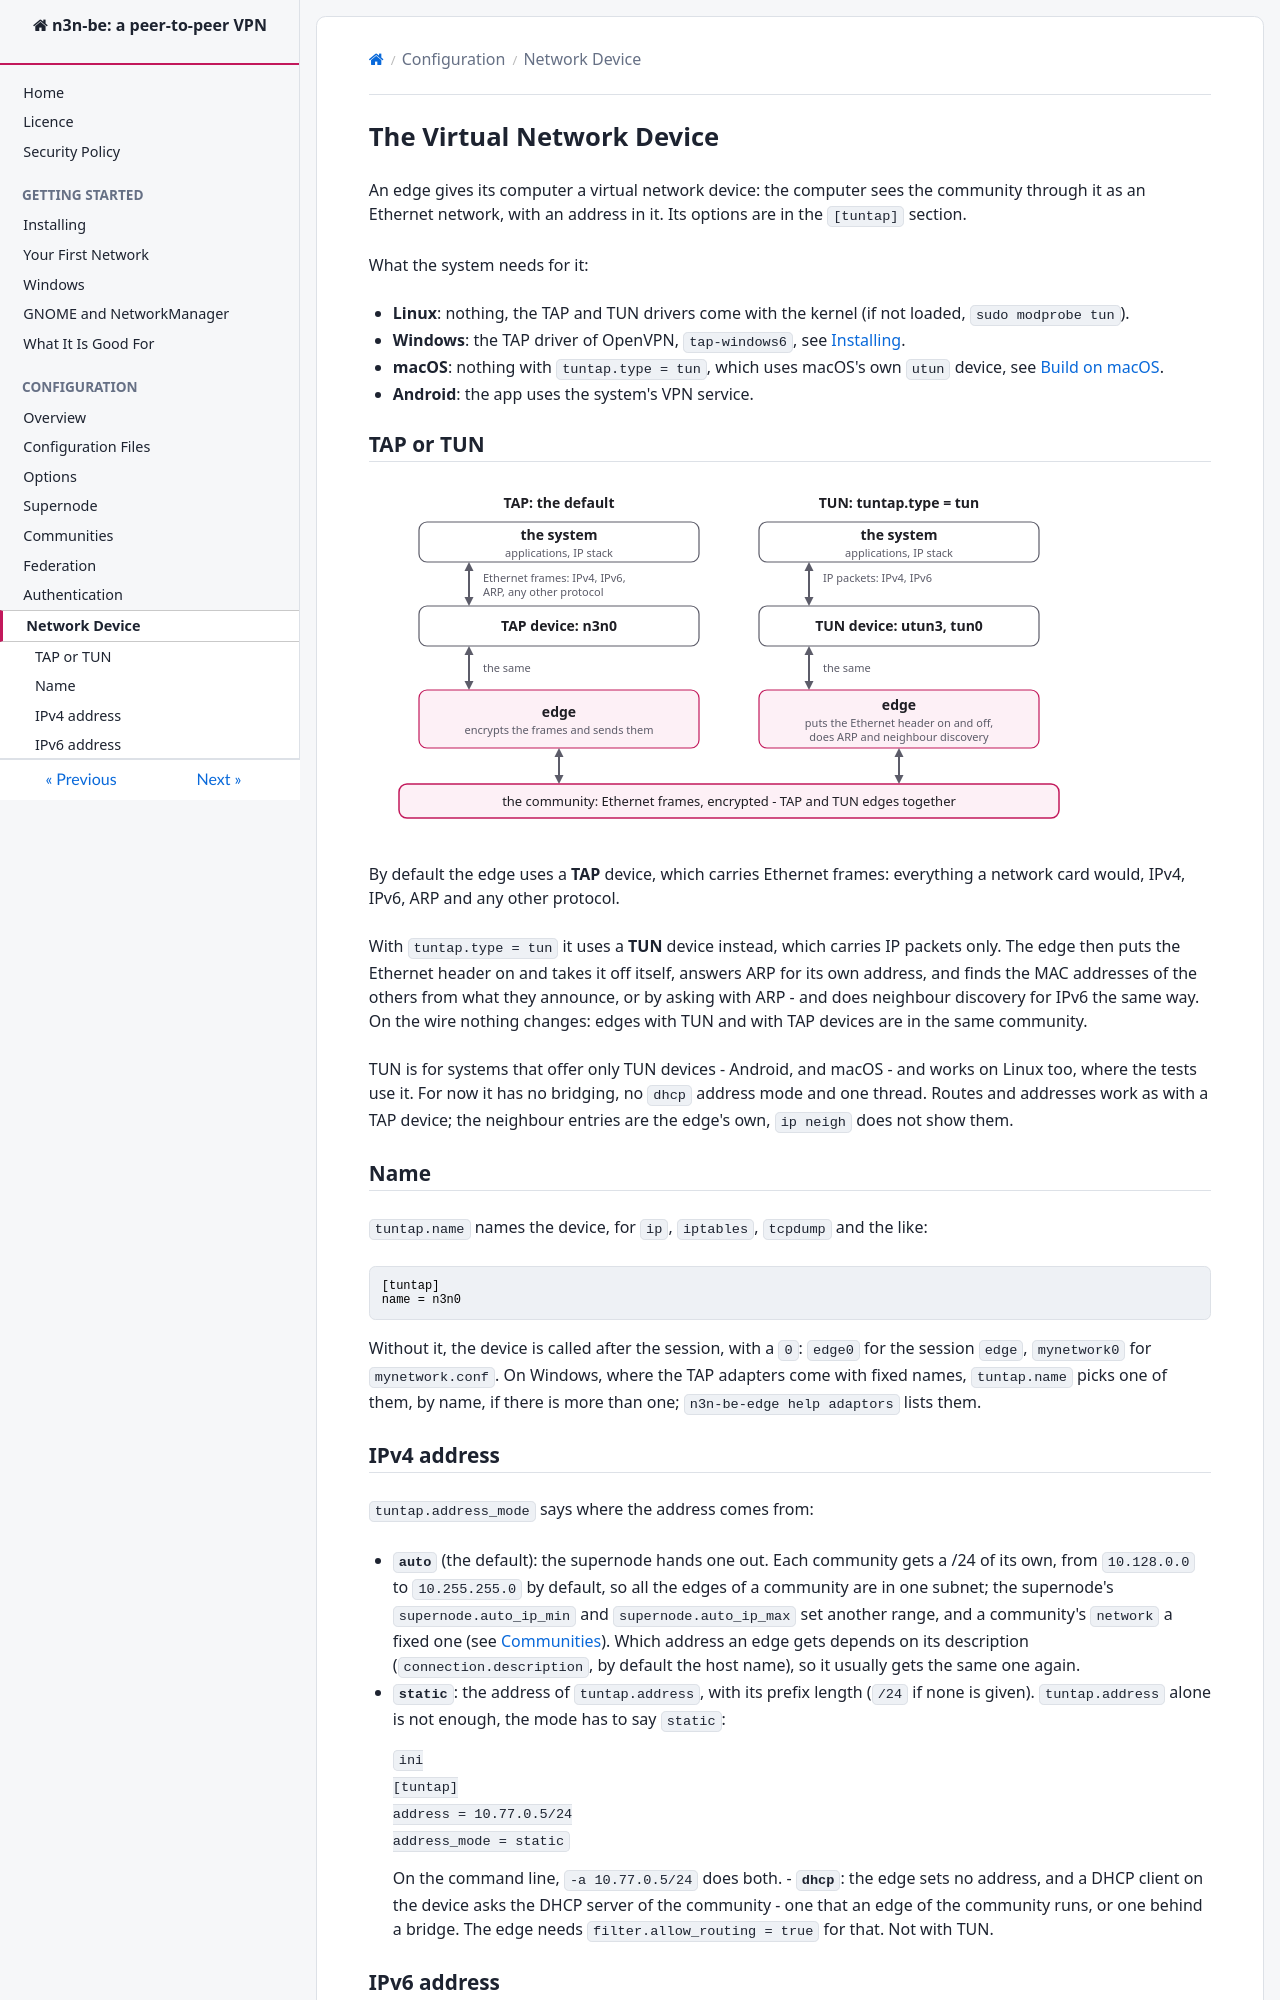

repository: HoneyBunnyQT/n3n-be · page: configure/TapConfiguration.html · generator: mkdocs

<!--
SPDX-License-Identifier: GPL-3.0-only
SPDX-FileCopyrightText: Copyright 2022 n2n contributors
SPDX-FileCopyrightText: Copyright Logan oos Even
SPDX-FileCopyrightText: Copyright Hamish Coleman
SPDX-FileCopyrightText: Copyright Honey Bunny QT
-->

# The Virtual Network Device

An edge gives its computer a virtual network device: the computer sees
the community through it as an Ethernet network, with an address in it.
Its options are in the `[tuntap]` section.

What the system needs for it:

- **Linux**: nothing, the TAP and TUN drivers come with the kernel (if
  not loaded, `sudo modprobe tun`).
- **Windows**: the TAP driver of OpenVPN, `tap-windows6`, see
  [Installing](../quick_start/Install.md#windows).
- **macOS**: nothing with `tuntap.type = tun`, which uses macOS's own
  `utun` device, see [Build on macOS](../build/macos.md#run-on-macos).
- **Android**: the app uses the system's VPN service.

## TAP or TUN

![A TAP device carries Ethernet frames, a TUN device IP packets; the edge adds the Ethernet header and does ARP itself](../images/tun-tap.svg)

By default the edge uses a **TAP** device, which carries Ethernet frames:
everything a network card would, IPv4, IPv6, ARP and any other protocol.

With `tuntap.type = tun` it uses a **TUN** device instead, which carries
IP packets only.  The edge then puts the Ethernet header on and takes it
off itself, answers ARP for its own address, and finds the MAC addresses
of the others from what they announce, or by asking with ARP - and does
neighbour discovery for IPv6 the same way.  On the wire nothing changes:
edges with TUN and with TAP devices are in the same community.

TUN is for systems that offer only TUN devices - Android, and macOS -
and works on Linux too, where the tests use it.  For now it has no
bridging, no `dhcp` address mode and one thread.  Routes and addresses
work as with a TAP device; the neighbour entries are the edge's own,
`ip neigh` does not show them.

## Name

`tuntap.name` names the device, for `ip`, `iptables`, `tcpdump` and the
like:

```ini
[tuntap]
name = n3n0
```

Without it, the device is called after the session, with a `0`:
`edge0` for the session `edge`, `mynetwork0` for `mynetwork.conf`.  On
Windows, where the TAP adapters come with fixed names, `tuntap.name`
picks one of them, by name, if there is more than one;
`n3n-be-edge help adaptors` lists them.

## IPv4 address

`tuntap.address_mode` says where the address comes from:

- **`auto`** (the default): the supernode hands one out.  Each community
  gets a /24 of its own, from `10.128.0.0` to `10.255.255.0` by default,
  so all the edges of a community are in one subnet; the supernode's
  `supernode.auto_ip_min` and `supernode.auto_ip_max` set another range,
  and a community's `network` a fixed one (see
  [Communities](Communities.md)).  Which address an edge gets depends on
  its description (`connection.description`, by default the host name), so
  it usually gets the same one again.
- **`static`**: the address of `tuntap.address`, with its prefix length
  (`/24` if none is given).  `tuntap.address` alone is not enough, the
  mode has to say `static`:

    ```ini
    [tuntap]
    address = 10.77.0.5/24
    address_mode = static
    ```

    On the command line, `-a 10.77.0.5/24` does both.
- **`dhcp`**: the edge sets no address, and a DHCP client on the device
  asks the DHCP server of the community - one that an edge of the
  community runs, or one behind a bridge.  The edge needs
  `filter.allow_routing = true` for that.  Not with TUN.
